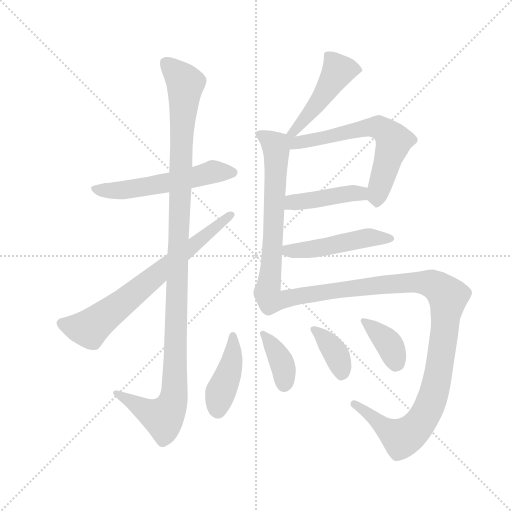
t = 0.00 s
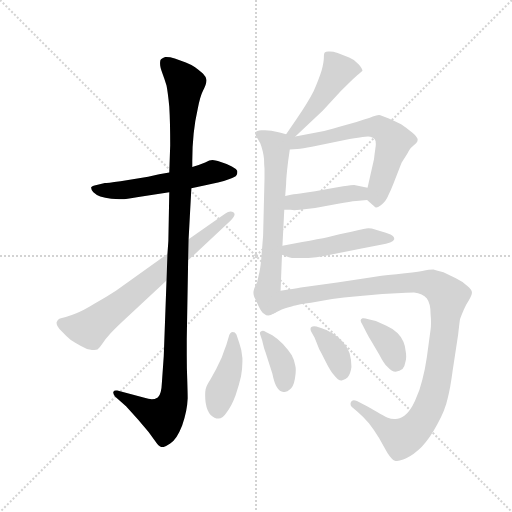
t = 1.92 s
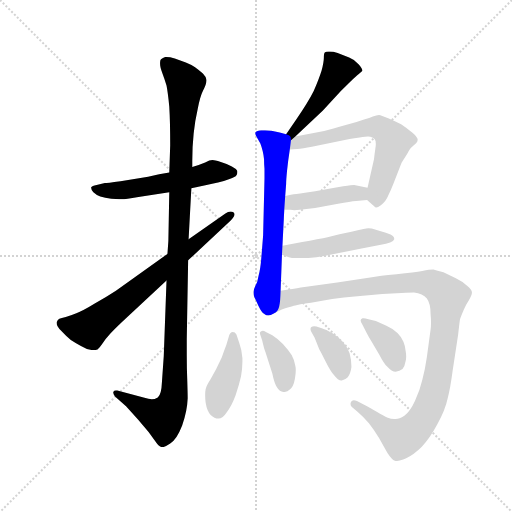
t = 3.85 s
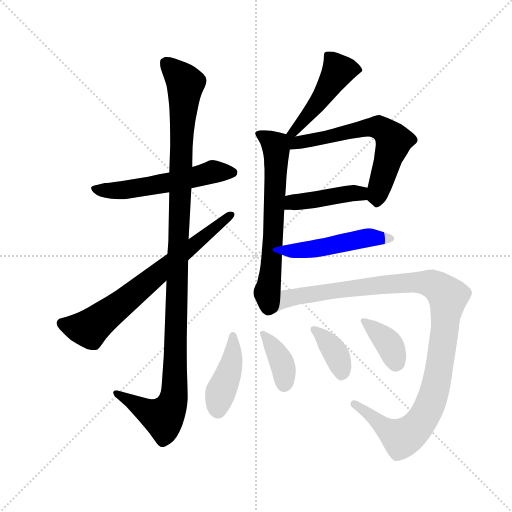
t = 5.77 s
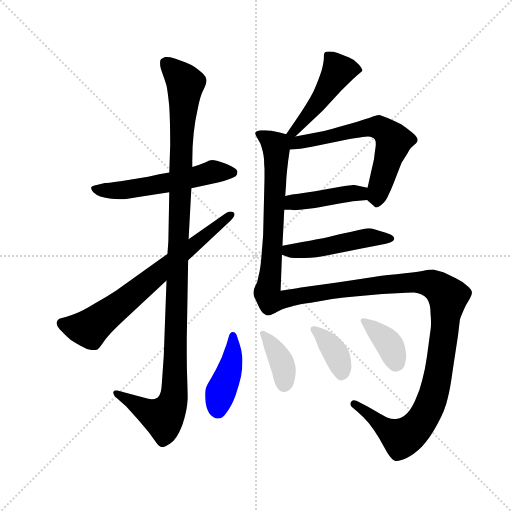
t = 7.69 s
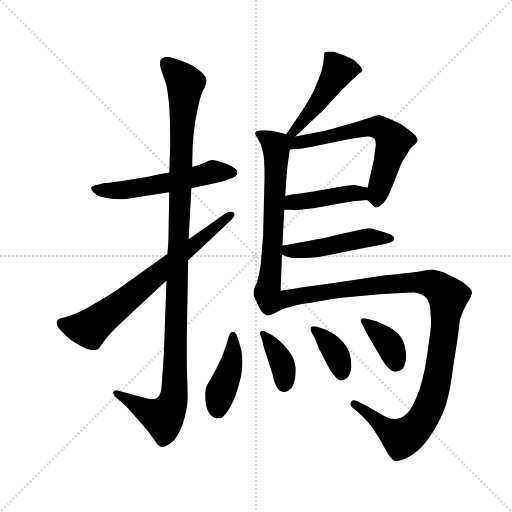
t = 9.61 s

The animated SVG that drew these frames (rendered in a browser with its animation timeline set to each time). Animation: 13 CSS @keyframes rules; one cycle of 9.61 s.

<svg version="1.1" viewBox="0 0 1024 1024" xmlns="http://www.w3.org/2000/svg">
  <g stroke="lightgray" stroke-dasharray="1,1" stroke-width="1" transform="scale(4, 4)">
    <line x1="0" y1="0" x2="256" y2="256"></line>
    <line x1="256" y1="0" x2="0" y2="256"></line>
    <line x1="128" y1="0" x2="128" y2="256"></line>
    <line x1="0" y1="128" x2="256" y2="128"></line>
  </g>
  <g transform="scale(0.92, -0.92) translate(60, -850)">
    <style type="text/css">
      
        @keyframes keyframes0 {
          from {
            stroke: blue;
            stroke-dashoffset: 562;
            stroke-width: 128;
          }
          65% {
            animation-timing-function: step-end;
            stroke: blue;
            stroke-dashoffset: 0;
            stroke-width: 128;
          }
          to {
            stroke: black;
            stroke-width: 1024;
          }
        }
        #make-me-a-hanzi-animation-0 {
          animation: keyframes0 0.7073567708333334s both;
          animation-delay: 0s;
          animation-timing-function: linear;
        }
      
        @keyframes keyframes1 {
          from {
            stroke: blue;
            stroke-dashoffset: 1170;
            stroke-width: 128;
          }
          79% {
            animation-timing-function: step-end;
            stroke: blue;
            stroke-dashoffset: 0;
            stroke-width: 128;
          }
          to {
            stroke: black;
            stroke-width: 1024;
          }
        }
        #make-me-a-hanzi-animation-1 {
          animation: keyframes1 1.2021484375s both;
          animation-delay: 0.7073567708333334s;
          animation-timing-function: linear;
        }
      
        @keyframes keyframes2 {
          from {
            stroke: blue;
            stroke-dashoffset: 715;
            stroke-width: 128;
          }
          70% {
            animation-timing-function: step-end;
            stroke: blue;
            stroke-dashoffset: 0;
            stroke-width: 128;
          }
          to {
            stroke: black;
            stroke-width: 1024;
          }
        }
        #make-me-a-hanzi-animation-2 {
          animation: keyframes2 0.8318684895833334s both;
          animation-delay: 1.9095052083333335s;
          animation-timing-function: linear;
        }
      
        @keyframes keyframes3 {
          from {
            stroke: blue;
            stroke-dashoffset: 476;
            stroke-width: 128;
          }
          61% {
            animation-timing-function: step-end;
            stroke: blue;
            stroke-dashoffset: 0;
            stroke-width: 128;
          }
          to {
            stroke: black;
            stroke-width: 1024;
          }
        }
        #make-me-a-hanzi-animation-3 {
          animation: keyframes3 0.6373697916666666s both;
          animation-delay: 2.741373697916667s;
          animation-timing-function: linear;
        }
      
        @keyframes keyframes4 {
          from {
            stroke: blue;
            stroke-dashoffset: 655;
            stroke-width: 128;
          }
          68% {
            animation-timing-function: step-end;
            stroke: blue;
            stroke-dashoffset: 0;
            stroke-width: 128;
          }
          to {
            stroke: black;
            stroke-width: 1024;
          }
        }
        #make-me-a-hanzi-animation-4 {
          animation: keyframes4 0.7830403645833334s both;
          animation-delay: 3.3787434895833335s;
          animation-timing-function: linear;
        }
      
        @keyframes keyframes5 {
          from {
            stroke: blue;
            stroke-dashoffset: 648;
            stroke-width: 128;
          }
          68% {
            animation-timing-function: step-end;
            stroke: blue;
            stroke-dashoffset: 0;
            stroke-width: 128;
          }
          to {
            stroke: black;
            stroke-width: 1024;
          }
        }
        #make-me-a-hanzi-animation-5 {
          animation: keyframes5 0.77734375s both;
          animation-delay: 4.161783854166667s;
          animation-timing-function: linear;
        }
      
        @keyframes keyframes6 {
          from {
            stroke: blue;
            stroke-dashoffset: 429;
            stroke-width: 128;
          }
          58% {
            animation-timing-function: step-end;
            stroke: blue;
            stroke-dashoffset: 0;
            stroke-width: 128;
          }
          to {
            stroke: black;
            stroke-width: 1024;
          }
        }
        #make-me-a-hanzi-animation-6 {
          animation: keyframes6 0.59912109375s both;
          animation-delay: 4.939127604166667s;
          animation-timing-function: linear;
        }
      
        @keyframes keyframes7 {
          from {
            stroke: blue;
            stroke-dashoffset: 488;
            stroke-width: 128;
          }
          61% {
            animation-timing-function: step-end;
            stroke: blue;
            stroke-dashoffset: 0;
            stroke-width: 128;
          }
          to {
            stroke: black;
            stroke-width: 1024;
          }
        }
        #make-me-a-hanzi-animation-7 {
          animation: keyframes7 0.6471354166666666s both;
          animation-delay: 5.538248697916667s;
          animation-timing-function: linear;
        }
      
        @keyframes keyframes8 {
          from {
            stroke: blue;
            stroke-dashoffset: 1117;
            stroke-width: 128;
          }
          78% {
            animation-timing-function: step-end;
            stroke: blue;
            stroke-dashoffset: 0;
            stroke-width: 128;
          }
          to {
            stroke: black;
            stroke-width: 1024;
          }
        }
        #make-me-a-hanzi-animation-8 {
          animation: keyframes8 1.1590169270833333s both;
          animation-delay: 6.185384114583334s;
          animation-timing-function: linear;
        }
      
        @keyframes keyframes9 {
          from {
            stroke: blue;
            stroke-dashoffset: 424;
            stroke-width: 128;
          }
          58% {
            animation-timing-function: step-end;
            stroke: blue;
            stroke-dashoffset: 0;
            stroke-width: 128;
          }
          to {
            stroke: black;
            stroke-width: 1024;
          }
        }
        #make-me-a-hanzi-animation-9 {
          animation: keyframes9 0.5950520833333334s both;
          animation-delay: 7.344401041666667s;
          animation-timing-function: linear;
        }
      
        @keyframes keyframes10 {
          from {
            stroke: blue;
            stroke-dashoffset: 380;
            stroke-width: 128;
          }
          55% {
            animation-timing-function: step-end;
            stroke: blue;
            stroke-dashoffset: 0;
            stroke-width: 128;
          }
          to {
            stroke: black;
            stroke-width: 1024;
          }
        }
        #make-me-a-hanzi-animation-10 {
          animation: keyframes10 0.5592447916666666s both;
          animation-delay: 7.939453125s;
          animation-timing-function: linear;
        }
      
        @keyframes keyframes11 {
          from {
            stroke: blue;
            stroke-dashoffset: 376;
            stroke-width: 128;
          }
          55% {
            animation-timing-function: step-end;
            stroke: blue;
            stroke-dashoffset: 0;
            stroke-width: 128;
          }
          to {
            stroke: black;
            stroke-width: 1024;
          }
        }
        #make-me-a-hanzi-animation-11 {
          animation: keyframes11 0.5559895833333334s both;
          animation-delay: 8.498697916666666s;
          animation-timing-function: linear;
        }
      
        @keyframes keyframes12 {
          from {
            stroke: blue;
            stroke-dashoffset: 379;
            stroke-width: 128;
          }
          55% {
            animation-timing-function: step-end;
            stroke: blue;
            stroke-dashoffset: 0;
            stroke-width: 128;
          }
          to {
            stroke: black;
            stroke-width: 1024;
          }
        }
        #make-me-a-hanzi-animation-12 {
          animation: keyframes12 0.5584309895833334s both;
          animation-delay: 9.0546875s;
          animation-timing-function: linear;
        }
      
    </style>
    
      <path d="M 356 441 L 389 448 Q 401 450 414 453 Q 426 456 439 461 Q 452 465 454 469 Q 456 471 456 475 L 456 478 Q 454 483 444 488 Q 434 494 420 498 Q 406 502 402 502 Q 396 502 386 497 Q 374 492 358 487 L 308 475 L 286 471 L 262 466 L 202 456 Q 172 452 168 452 L 150 448 Q 140 446 138 443 L 138 442 Q 138 438 143 432 Q 149 426 158 423 Q 168 420 182 418 Q 193 417 199 417 L 205 417 Q 212 417 241 422 L 308 432 L 356 441 Z" fill="lightgray"></path>
    
      <path d="M 302 240 L 296 76 L 292 19 Q 291 -8 283 -14 Q 276 -18 270 -18 Q 264 -17 252 -14 L 195 1 L 192 1 Q 188 1 186 -2 L 186 -4 Q 186 -7 190 -12 L 214 -33 L 240 -62 L 263 -89 L 278 -110 Q 286 -122 292 -122 L 294 -122 Q 298 -122 310 -114 Q 324 -106 336 -75 Q 347 -44 348 -16 Q 348 -6 347 26 Q 346 49 346 79 L 346 112 L 349 284 L 350 330 L 356 441 L 358 487 L 358 500 Q 358 532 361 560 Q 364 588 370 614 Q 375 640 381 652 Q 389 668 389 675 L 389 676 Q 388 683 381 690 Q 374 697 364 704 Q 354 710 344 714 Q 334 718 320 723 Q 309 726 302 726 L 299 726 Q 294 724 290 721 Q 288 719 288 714 L 288 711 Q 288 704 293 691 Q 298 678 302 664 Q 305 649 308 618 Q 310 586 310 534 L 308 475 L 308 432 L 306 326 L 304 298 L 302 240 Z" fill="lightgray"></path>
    
      <path d="M 349 284 L 441 370 Q 450 379 450 384 Q 450 386 448 388 Q 445 390 441 390 Q 436 390 430 386 L 350 330 L 304 298 L 192 218 Q 172 205 146 190 Q 120 174 106 169 Q 94 164 83 161 Q 73 159 69 157 Q 65 155 64 151 Q 63 150 63 148 Q 63 141 73 131 Q 85 118 94 111 Q 103 105 116 98 Q 129 90 140 89 L 145 89 Q 149 89 152 90 Q 156 93 162 102 Q 168 112 180 125 Q 192 138 218 162 L 302 240 L 349 284 Z" fill="lightgray"></path>
    
      <path d="M 582 553 L 642 610 L 681 652 L 702 673 Q 714 684 720 689 Q 726 694 728 696 Q 728 701 720 710 Q 712 720 699 725 L 674 735 Q 664 738 657 738 L 654 738 Q 648 738 646 736 Q 644 734 644 724 Q 644 715 639 696 Q 633 677 622 652 Q 610 628 584 590 L 562 558 C 545 533 560 532 582 553 Z" fill="lightgray"></path>
    
      <path d="M 562 558 L 548 562 L 530 566 Q 523 567 516 567 L 508 567 Q 498 566 496 563 Q 495 562 495 560 Q 495 557 498 552 L 506 538 Q 509 530 511 522 Q 513 514 514 504 Q 514 494 515 483 L 515 462 L 512 338 L 508 288 Q 506 264 502 250 Q 500 236 495 228 Q 491 219 491 216 L 491 213 Q 491 209 493 204 Q 496 198 502 185 Q 508 172 514 168 Q 519 164 523 164 Q 528 164 536 169 C 548 174 549 188 550 218 L 553 296 L 554 316 L 557 374 Q 557 376 558 394 L 560 424 L 562 450 Q 562 459 564 479 Q 566 499 570 525 C 574 554 574 554 562 558 Z" fill="lightgray"></path>
    
      <path d="M 738 415 L 754 401 Q 755 399 758 399 Q 761 399 768 404 Q 779 412 784 425 Q 790 437 795 450 L 813 496 L 826 517 Q 831 526 833 528 L 845 539 Q 848 542 848 546 Q 848 552 836 562 Q 824 572 812 580 Q 800 586 784 593 Q 768 599 764 600 Q 758 600 744 594 Q 730 590 715 585 L 676 574 Q 648 566 639 564 L 582 553 C 553 547 523 522 570 525 L 586 526 Q 598 527 618 531 L 700 548 Q 710 549 722 551 Q 736 553 740 553 Q 751 552 755 547 Q 757 544 757 537 Q 757 533 756 527 Q 754 513 753 504 L 739 442 C 734 419 734 419 738 415 Z" fill="lightgray"></path>
    
      <path d="M 558 394 L 572 394 Q 575 393 580 393 Q 585 393 592 394 L 625 398 L 675 407 Q 702 412 714 413 L 738 415 C 768 417 768 436 739 442 L 710 448 Q 706 448 686 445 L 646 438 Q 626 434 603 431 Q 580 428 575 427 L 560 424 C 531 418 528 394 558 394 Z" fill="lightgray"></path>
    
      <path d="M 553 296 L 568 291 Q 573 289 585 289 L 594 289 Q 610 289 628 291 Q 646 293 658 296 Q 670 298 688 302 L 726 310 L 768 318 Q 780 320 788 323 Q 796 326 797 330 L 797 331 Q 797 336 789 340 Q 780 344 766 348 Q 750 352 748 353 Q 744 354 741 354 Q 738 354 736 353 Q 732 352 720 350 L 704 346 L 678 341 L 652 334 Q 644 332 629 330 Q 614 326 597 324 L 554 316 C 525 311 525 305 553 296 Z" fill="lightgray"></path>
    
      <path d="M 536 169 Q 544 174 560 180 Q 577 185 582 186 Q 588 188 616 192 L 662 200 Q 686 204 717 206 L 771 211 L 813 213 Q 833 214 840 214 Q 859 212 868 201 Q 876 190 876 168 Q 877 157 877 148 Q 877 140 876 133 L 868 74 Q 864 46 858 24 Q 853 2 842 -22 Q 831 -46 819 -54 Q 808 -61 800 -61 L 797 -61 Q 790 -61 783 -58 Q 774 -54 759 -45 Q 744 -36 740 -34 L 716 -22 Q 712 -20 709 -20 Q 705 -20 703 -24 Q 702 -26 702 -28 Q 702 -32 705 -35 L 716 -44 Q 730 -56 742 -70 Q 753 -84 764 -102 L 782 -134 Q 792 -150 800 -152 L 803 -152 Q 809 -152 823 -146 Q 840 -138 857 -121 Q 874 -104 891 -72 Q 908 -41 913 -17 Q 919 6 924 44 L 936 123 Q 939 150 940 156 Q 942 162 948 176 Q 954 190 959 197 Q 966 208 966 214 Q 966 220 956 228 Q 946 238 931 245 L 904 258 Q 890 262 882 264 Q 874 264 858 261 Q 842 258 802 254 Q 762 250 752 248 L 673 236 L 594 225 Q 579 222 550 218 C 520 214 509 157 536 169 Z" fill="lightgray"></path>
    
      <path d="M 454 123 Q 451 128 446 128 Q 440 128 437 117 L 432 100 Q 428 90 422 73 L 410 48 L 398 26 Q 389 12 387 4 Q 386 -1 386 -9 Q 386 -16 387 -25 Q 390 -44 398 -52 Q 406 -60 415 -60 Q 424 -60 433 -46 Q 443 -34 452 -10 Q 460 14 464 32 Q 467 49 467 64 L 467 71 Q 466 89 460 105 L 454 123 Z" fill="lightgray"></path>
    
      <path d="M 518 128 Q 514 131 511 131 Q 509 131 508 130 Q 505 129 505 126 Q 505 124 506 122 L 510 110 Q 514 92 517 85 L 532 38 Q 536 18 542 8 Q 548 -2 556 -2 L 559 -2 Q 565 -2 570 3 Q 578 9 581 26 Q 583 37 583 45 Q 583 51 582 55 Q 580 67 574 78 Q 566 90 555 102 Q 543 114 532 121 L 518 128 Z" fill="lightgray"></path>
    
      <path d="M 628 140 Q 625 141 623 141 Q 619 141 617 139 Q 615 138 615 135 Q 615 132 617 128 L 624 116 L 634 91 Q 635 90 647 66 Q 659 42 666 35 Q 675 23 682 23 L 683 23 Q 690 24 696 30 Q 702 37 704 52 Q 704 68 700 82 Q 696 94 686 106 Q 676 118 662 126 Q 648 134 641 136 L 628 140 Z" fill="lightgray"></path>
    
      <path d="M 741 156 Q 734 158 730 158 L 728 158 Q 724 156 724 153 Q 724 150 728 144 L 736 128 Q 742 116 748 107 L 764 80 Q 775 59 781 54 Q 792 42 800 42 Q 809 43 815 48 Q 820 54 822 66 Q 823 70 823 75 Q 823 80 822 86 Q 821 98 817 107 Q 814 116 804 126 Q 794 136 780 142 L 757 152 L 741 156 Z" fill="lightgray"></path>
    
    
      <clipPath id="make-me-a-hanzi-clip-0">
        <path d="M 356 441 L 389 448 Q 401 450 414 453 Q 426 456 439 461 Q 452 465 454 469 Q 456 471 456 475 L 456 478 Q 454 483 444 488 Q 434 494 420 498 Q 406 502 402 502 Q 396 502 386 497 Q 374 492 358 487 L 308 475 L 286 471 L 262 466 L 202 456 Q 172 452 168 452 L 150 448 Q 140 446 138 443 L 138 442 Q 138 438 143 432 Q 149 426 158 423 Q 168 420 182 418 Q 193 417 199 417 L 205 417 Q 212 417 241 422 L 308 432 L 356 441 Z"></path>
      </clipPath>
      <path clip-path="url(#make-me-a-hanzi-clip-0)" d="M 145 443 L 159 436 L 202 436 L 400 476 L 445 477" fill="none" id="make-me-a-hanzi-animation-0" stroke-dasharray="434 868" stroke-linecap="round"></path>
    
      <clipPath id="make-me-a-hanzi-clip-1">
        <path d="M 302 240 L 296 76 L 292 19 Q 291 -8 283 -14 Q 276 -18 270 -18 Q 264 -17 252 -14 L 195 1 L 192 1 Q 188 1 186 -2 L 186 -4 Q 186 -7 190 -12 L 214 -33 L 240 -62 L 263 -89 L 278 -110 Q 286 -122 292 -122 L 294 -122 Q 298 -122 310 -114 Q 324 -106 336 -75 Q 347 -44 348 -16 Q 348 -6 347 26 Q 346 49 346 79 L 346 112 L 349 284 L 350 330 L 356 441 L 358 487 L 358 500 Q 358 532 361 560 Q 364 588 370 614 Q 375 640 381 652 Q 389 668 389 675 L 389 676 Q 388 683 381 690 Q 374 697 364 704 Q 354 710 344 714 Q 334 718 320 723 Q 309 726 302 726 L 299 726 Q 294 724 290 721 Q 288 719 288 714 L 288 711 Q 288 704 293 691 Q 298 678 302 664 Q 305 649 308 618 Q 310 586 310 534 L 308 475 L 308 432 L 306 326 L 304 298 L 302 240 Z"></path>
      </clipPath>
      <path clip-path="url(#make-me-a-hanzi-clip-1)" d="M 300 715 L 343 668 L 317 -21 L 295 -57 L 266 -48 L 190 -3" fill="none" id="make-me-a-hanzi-animation-1" stroke-dasharray="1042 2084" stroke-linecap="round"></path>
    
      <clipPath id="make-me-a-hanzi-clip-2">
        <path d="M 349 284 L 441 370 Q 450 379 450 384 Q 450 386 448 388 Q 445 390 441 390 Q 436 390 430 386 L 350 330 L 304 298 L 192 218 Q 172 205 146 190 Q 120 174 106 169 Q 94 164 83 161 Q 73 159 69 157 Q 65 155 64 151 Q 63 150 63 148 Q 63 141 73 131 Q 85 118 94 111 Q 103 105 116 98 Q 129 90 140 89 L 145 89 Q 149 89 152 90 Q 156 93 162 102 Q 168 112 180 125 Q 192 138 218 162 L 302 240 L 349 284 Z"></path>
      </clipPath>
      <path clip-path="url(#make-me-a-hanzi-clip-2)" d="M 72 147 L 134 136 L 443 383" fill="none" id="make-me-a-hanzi-animation-2" stroke-dasharray="587 1174" stroke-linecap="round"></path>
    
      <clipPath id="make-me-a-hanzi-clip-3">
        <path d="M 582 553 L 642 610 L 681 652 L 702 673 Q 714 684 720 689 Q 726 694 728 696 Q 728 701 720 710 Q 712 720 699 725 L 674 735 Q 664 738 657 738 L 654 738 Q 648 738 646 736 Q 644 734 644 724 Q 644 715 639 696 Q 633 677 622 652 Q 610 628 584 590 L 562 558 C 545 533 560 532 582 553 Z"></path>
      </clipPath>
      <path clip-path="url(#make-me-a-hanzi-clip-3)" d="M 720 697 L 675 696 L 625 618 L 579 564 L 568 562" fill="none" id="make-me-a-hanzi-animation-3" stroke-dasharray="348 696" stroke-linecap="round"></path>
    
      <clipPath id="make-me-a-hanzi-clip-4">
        <path d="M 562 558 L 548 562 L 530 566 Q 523 567 516 567 L 508 567 Q 498 566 496 563 Q 495 562 495 560 Q 495 557 498 552 L 506 538 Q 509 530 511 522 Q 513 514 514 504 Q 514 494 515 483 L 515 462 L 512 338 L 508 288 Q 506 264 502 250 Q 500 236 495 228 Q 491 219 491 216 L 491 213 Q 491 209 493 204 Q 496 198 502 185 Q 508 172 514 168 Q 519 164 523 164 Q 528 164 536 169 C 548 174 549 188 550 218 L 553 296 L 554 316 L 557 374 Q 557 376 558 394 L 560 424 L 562 450 Q 562 459 564 479 Q 566 499 570 525 C 574 554 574 554 562 558 Z"></path>
      </clipPath>
      <path clip-path="url(#make-me-a-hanzi-clip-4)" d="M 504 559 L 538 534 L 541 521 L 529 258 L 520 212 L 525 179" fill="none" id="make-me-a-hanzi-animation-4" stroke-dasharray="527 1054" stroke-linecap="round"></path>
    
      <clipPath id="make-me-a-hanzi-clip-5">
        <path d="M 738 415 L 754 401 Q 755 399 758 399 Q 761 399 768 404 Q 779 412 784 425 Q 790 437 795 450 L 813 496 L 826 517 Q 831 526 833 528 L 845 539 Q 848 542 848 546 Q 848 552 836 562 Q 824 572 812 580 Q 800 586 784 593 Q 768 599 764 600 Q 758 600 744 594 Q 730 590 715 585 L 676 574 Q 648 566 639 564 L 582 553 C 553 547 523 522 570 525 L 586 526 Q 598 527 618 531 L 700 548 Q 710 549 722 551 Q 736 553 740 553 Q 751 552 755 547 Q 757 544 757 537 Q 757 533 756 527 Q 754 513 753 504 L 739 442 C 734 419 734 419 738 415 Z"></path>
      </clipPath>
      <path clip-path="url(#make-me-a-hanzi-clip-5)" d="M 566 553 L 581 539 L 742 573 L 758 574 L 780 564 L 796 543 L 762 434 L 760 408" fill="none" id="make-me-a-hanzi-animation-5" stroke-dasharray="520 1040" stroke-linecap="round"></path>
    
      <clipPath id="make-me-a-hanzi-clip-6">
        <path d="M 558 394 L 572 394 Q 575 393 580 393 Q 585 393 592 394 L 625 398 L 675 407 Q 702 412 714 413 L 738 415 C 768 417 768 436 739 442 L 710 448 Q 706 448 686 445 L 646 438 Q 626 434 603 431 Q 580 428 575 427 L 560 424 C 531 418 528 394 558 394 Z"></path>
      </clipPath>
      <path clip-path="url(#make-me-a-hanzi-clip-6)" d="M 565 401 L 576 410 L 714 431 L 731 422" fill="none" id="make-me-a-hanzi-animation-6" stroke-dasharray="301 602" stroke-linecap="round"></path>
    
      <clipPath id="make-me-a-hanzi-clip-7">
        <path d="M 553 296 L 568 291 Q 573 289 585 289 L 594 289 Q 610 289 628 291 Q 646 293 658 296 Q 670 298 688 302 L 726 310 L 768 318 Q 780 320 788 323 Q 796 326 797 330 L 797 331 Q 797 336 789 340 Q 780 344 766 348 Q 750 352 748 353 Q 744 354 741 354 Q 738 354 736 353 Q 732 352 720 350 L 704 346 L 678 341 L 652 334 Q 644 332 629 330 Q 614 326 597 324 L 554 316 C 525 311 525 305 553 296 Z"></path>
      </clipPath>
      <path clip-path="url(#make-me-a-hanzi-clip-7)" d="M 562 311 L 567 305 L 599 306 L 737 333 L 789 331" fill="none" id="make-me-a-hanzi-animation-7" stroke-dasharray="360 720" stroke-linecap="round"></path>
    
      <clipPath id="make-me-a-hanzi-clip-8">
        <path d="M 536 169 Q 544 174 560 180 Q 577 185 582 186 Q 588 188 616 192 L 662 200 Q 686 204 717 206 L 771 211 L 813 213 Q 833 214 840 214 Q 859 212 868 201 Q 876 190 876 168 Q 877 157 877 148 Q 877 140 876 133 L 868 74 Q 864 46 858 24 Q 853 2 842 -22 Q 831 -46 819 -54 Q 808 -61 800 -61 L 797 -61 Q 790 -61 783 -58 Q 774 -54 759 -45 Q 744 -36 740 -34 L 716 -22 Q 712 -20 709 -20 Q 705 -20 703 -24 Q 702 -26 702 -28 Q 702 -32 705 -35 L 716 -44 Q 730 -56 742 -70 Q 753 -84 764 -102 L 782 -134 Q 792 -150 800 -152 L 803 -152 Q 809 -152 823 -146 Q 840 -138 857 -121 Q 874 -104 891 -72 Q 908 -41 913 -17 Q 919 6 924 44 L 936 123 Q 939 150 940 156 Q 942 162 948 176 Q 954 190 959 197 Q 966 208 966 214 Q 966 220 956 228 Q 946 238 931 245 L 904 258 Q 890 262 882 264 Q 874 264 858 261 Q 842 258 802 254 Q 762 250 752 248 L 673 236 L 594 225 Q 579 222 550 218 C 520 214 509 157 536 169 Z"></path>
      </clipPath>
      <path clip-path="url(#make-me-a-hanzi-clip-8)" d="M 539 175 L 565 201 L 795 234 L 869 235 L 889 228 L 914 205 L 884 -3 L 866 -49 L 841 -84 L 813 -102 L 710 -28" fill="none" id="make-me-a-hanzi-animation-8" stroke-dasharray="989 1978" stroke-linecap="round"></path>
    
      <clipPath id="make-me-a-hanzi-clip-9">
        <path d="M 454 123 Q 451 128 446 128 Q 440 128 437 117 L 432 100 Q 428 90 422 73 L 410 48 L 398 26 Q 389 12 387 4 Q 386 -1 386 -9 Q 386 -16 387 -25 Q 390 -44 398 -52 Q 406 -60 415 -60 Q 424 -60 433 -46 Q 443 -34 452 -10 Q 460 14 464 32 Q 467 49 467 64 L 467 71 Q 466 89 460 105 L 454 123 Z"></path>
      </clipPath>
      <path clip-path="url(#make-me-a-hanzi-clip-9)" d="M 446 119 L 443 60 L 417 -12 L 414 -44" fill="none" id="make-me-a-hanzi-animation-9" stroke-dasharray="296 592" stroke-linecap="round"></path>
    
      <clipPath id="make-me-a-hanzi-clip-10">
        <path d="M 518 128 Q 514 131 511 131 Q 509 131 508 130 Q 505 129 505 126 Q 505 124 506 122 L 510 110 Q 514 92 517 85 L 532 38 Q 536 18 542 8 Q 548 -2 556 -2 L 559 -2 Q 565 -2 570 3 Q 578 9 581 26 Q 583 37 583 45 Q 583 51 582 55 Q 580 67 574 78 Q 566 90 555 102 Q 543 114 532 121 L 518 128 Z"></path>
      </clipPath>
      <path clip-path="url(#make-me-a-hanzi-clip-10)" d="M 510 125 L 521 116 L 552 62 L 557 15" fill="none" id="make-me-a-hanzi-animation-10" stroke-dasharray="252 504" stroke-linecap="round"></path>
    
      <clipPath id="make-me-a-hanzi-clip-11">
        <path d="M 628 140 Q 625 141 623 141 Q 619 141 617 139 Q 615 138 615 135 Q 615 132 617 128 L 624 116 L 634 91 Q 635 90 647 66 Q 659 42 666 35 Q 675 23 682 23 L 683 23 Q 690 24 696 30 Q 702 37 704 52 Q 704 68 700 82 Q 696 94 686 106 Q 676 118 662 126 Q 648 134 641 136 L 628 140 Z"></path>
      </clipPath>
      <path clip-path="url(#make-me-a-hanzi-clip-11)" d="M 622 134 L 663 94 L 680 58 L 683 35" fill="none" id="make-me-a-hanzi-animation-11" stroke-dasharray="248 496" stroke-linecap="round"></path>
    
      <clipPath id="make-me-a-hanzi-clip-12">
        <path d="M 741 156 Q 734 158 730 158 L 728 158 Q 724 156 724 153 Q 724 150 728 144 L 736 128 Q 742 116 748 107 L 764 80 Q 775 59 781 54 Q 792 42 800 42 Q 809 43 815 48 Q 820 54 822 66 Q 823 70 823 75 Q 823 80 822 86 Q 821 98 817 107 Q 814 116 804 126 Q 794 136 780 142 L 757 152 L 741 156 Z"></path>
      </clipPath>
      <path clip-path="url(#make-me-a-hanzi-clip-12)" d="M 729 153 L 781 109 L 804 59" fill="none" id="make-me-a-hanzi-animation-12" stroke-dasharray="251 502" stroke-linecap="round"></path>
    
  </g>
</svg>
